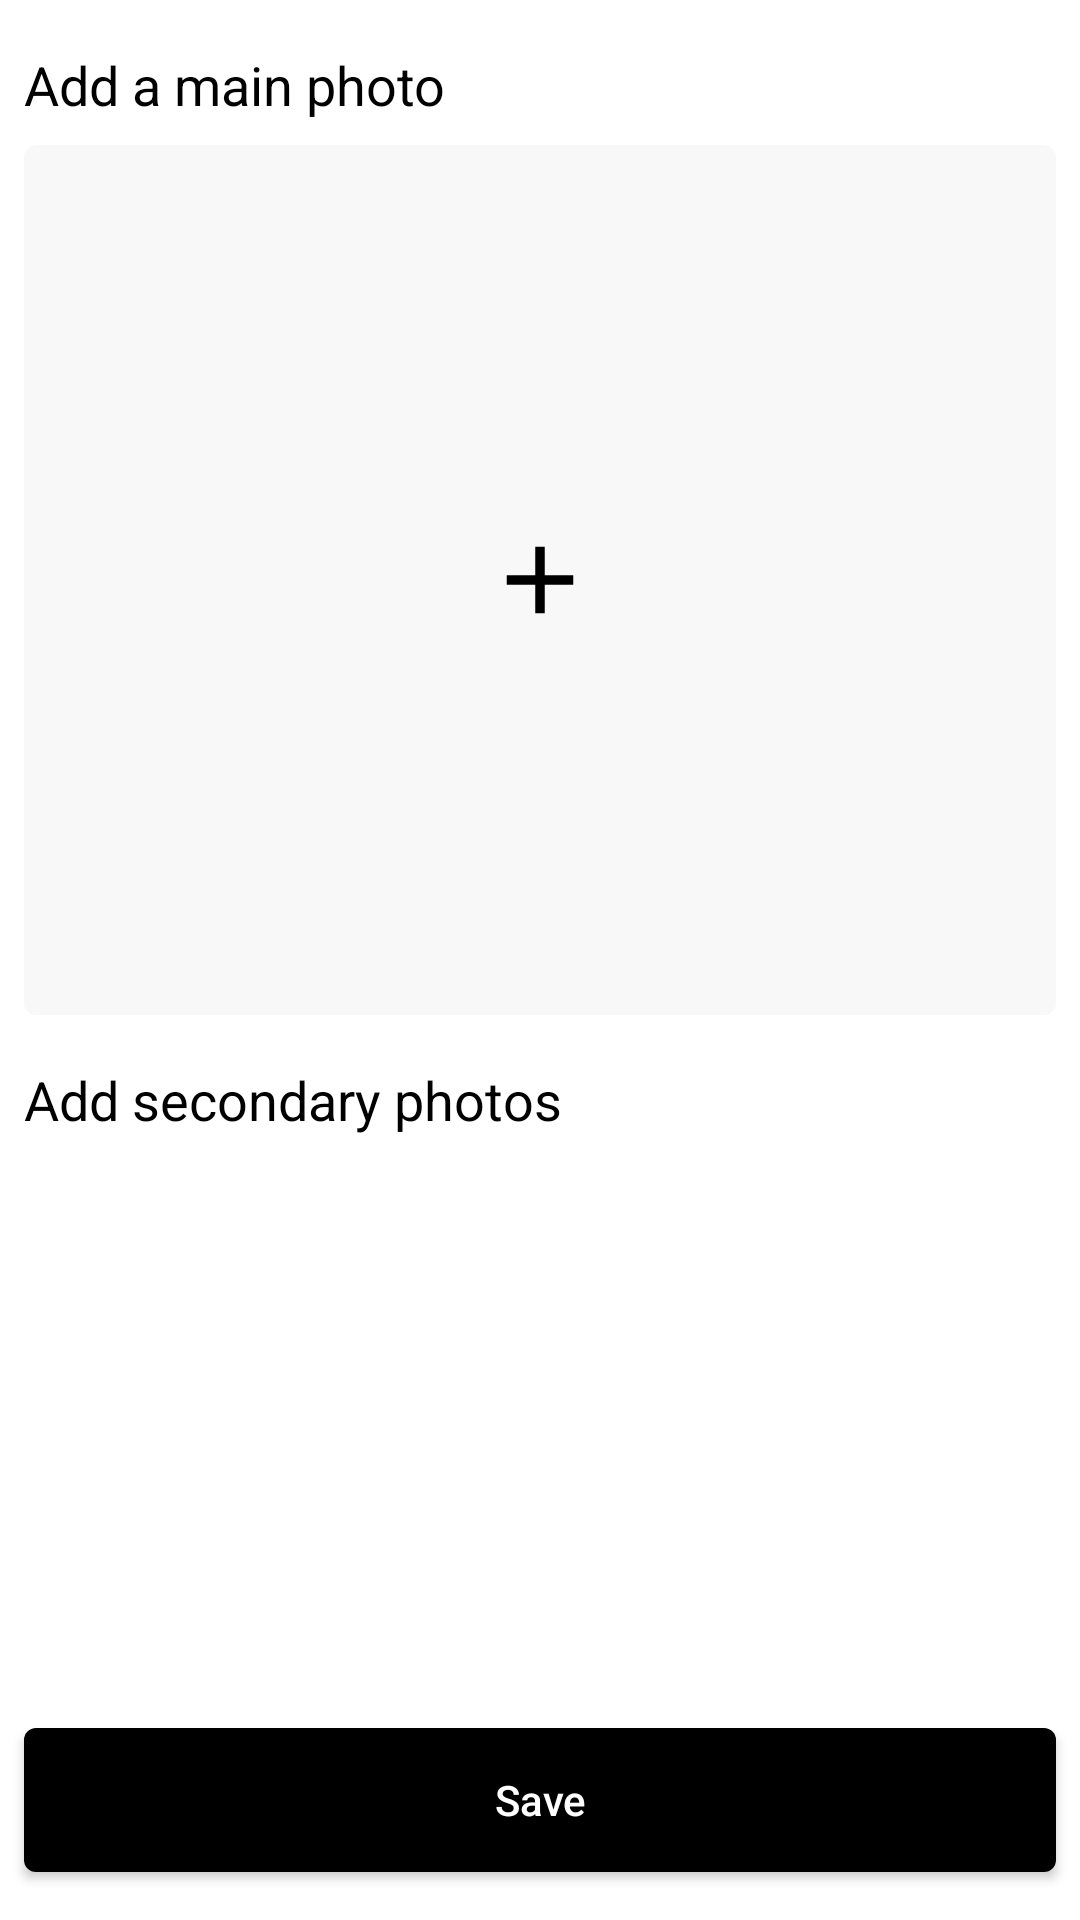

Here is an Android app screen rendered from its layout file. Give the layout XML and the strings, colors and styles it references.
<!-- AndroidManifest.xml: application theme Theme.Onlinestore -->
<!-- res/layout/fragment_add_product_photo.xml -->
<?xml version="1.0" encoding="utf-8"?>
<androidx.constraintlayout.widget.ConstraintLayout xmlns:android="http://schemas.android.com/apk/res/android"
    xmlns:app="http://schemas.android.com/apk/res-auto"
    xmlns:tools="http://schemas.android.com/tools"
    android:layout_width="match_parent"
    android:layout_height="match_parent"
    tools:context=".presentation.fragment.all_content.sell_product.add_product_photo.FragmentAddProductPhoto">

    <androidx.core.widget.NestedScrollView
        android:layout_width="match_parent"
        android:layout_height="match_parent"
        app:layout_constraintBottom_toBottomOf="parent"
        app:layout_constraintEnd_toEndOf="parent"
        app:layout_constraintStart_toStartOf="parent"
        app:layout_constraintTop_toTopOf="parent">

        <androidx.constraintlayout.widget.ConstraintLayout
            android:layout_width="match_parent"
            android:layout_height="match_parent"
            android:orientation="vertical"
            android:paddingBottom="@dimen/margin_for_show_button">

            <androidx.appcompat.widget.AppCompatTextView
                android:id="@+id/tv_show_add_img"
                style="@style/text_style"
                android:layout_width="match_parent"
                android:layout_height="wrap_content"
                android:layout_marginStart="@dimen/margin_small"
                android:layout_marginTop="@dimen/margin_normal"
                android:layout_marginEnd="@dimen/margin_small"
                android:gravity="center_vertical"
                android:text="@string/add_main_product_photo"
                android:textSize="18sp"
                app:layout_constraintEnd_toEndOf="parent"
                app:layout_constraintStart_toStartOf="parent"
                app:layout_constraintTop_toTopOf="parent" />

            <com.google.android.material.imageview.ShapeableImageView
                android:id="@+id/product_img"
                android:layout_width="match_parent"
                android:layout_height="@dimen/details_product_img"
                android:layout_margin="@dimen/margin_small"
                android:adjustViewBounds="true"
                android:background="@drawable/main_shape_with_ripple_effect"
                android:drawingCacheQuality="high"
                android:scaleType="center"
                android:src="@drawable/ic_add_photo"
                app:layout_constraintEnd_toEndOf="parent"
                app:layout_constraintStart_toStartOf="parent"
                app:layout_constraintTop_toBottomOf="@+id/tv_show_add_img"
                app:shapeAppearanceOverlay="@style/main_shape_radius" />

            <com.google.android.material.imageview.ShapeableImageView
                android:id="@+id/replace_main_product_img"
                android:layout_width="44dp"
                android:layout_height="44dp"
                android:layout_margin="@dimen/margin_small"
                android:adjustViewBounds="true"
                android:background="@drawable/transparent_circle_shape_with_ripple_effect"
                android:drawingCacheQuality="high"
                android:scaleType="center"
                android:src="@drawable/ic_replace"
                app:layout_constraintEnd_toEndOf="@+id/product_img"
                app:layout_constraintTop_toTopOf="@+id/product_img" />

            <androidx.appcompat.widget.AppCompatTextView
                android:id="@+id/tv_show_add_more_imgs"
                style="@style/text_style"
                android:layout_width="match_parent"
                android:layout_height="wrap_content"
                android:layout_marginStart="@dimen/margin_small"
                android:layout_marginTop="@dimen/margin_normal"
                android:layout_marginEnd="@dimen/margin_small"
                android:gravity="center_vertical"
                android:text="@string/add_secondary_product_photos"
                android:textSize="18sp"
                app:layout_constraintEnd_toEndOf="parent"
                app:layout_constraintStart_toStartOf="parent"
                app:layout_constraintTop_toBottomOf="@+id/product_img" />

            <androidx.recyclerview.widget.RecyclerView
                android:id="@+id/rcv_more_imgs"
                android:layout_width="match_parent"
                android:layout_height="wrap_content"
                android:layout_marginStart="4dp"
                android:layout_marginTop="8dp"
                android:layout_marginEnd="4dp"
                android:layout_marginBottom="8dp"
                android:nestedScrollingEnabled="false"
                app:layout_constraintEnd_toEndOf="parent"
                app:layout_constraintStart_toStartOf="parent"
                app:layout_constraintTop_toBottomOf="@+id/tv_show_add_more_imgs" />

        </androidx.constraintlayout.widget.ConstraintLayout>

    </androidx.core.widget.NestedScrollView>

    <androidx.appcompat.widget.AppCompatButton
        android:id="@+id/btn_save"
        style="@style/button_style"
        android:layout_width="match_parent"
        android:layout_height="wrap_content"
        android:layout_marginStart="8dp"
        android:layout_marginEnd="8dp"
        android:layout_marginBottom="16dp"
        android:text="@string/save"
        app:layout_constraintBottom_toBottomOf="parent"
        app:layout_constraintEnd_toEndOf="parent"
        app:layout_constraintStart_toStartOf="parent" />

</androidx.constraintlayout.widget.ConstraintLayout>
<!-- resources referenced by this layout -->
<resources>
  <dimen name="details_product_img">290dp</dimen>
  <dimen name="margin_for_show_button">65dp</dimen>
  <dimen name="margin_normal">16dp</dimen>
  <dimen name="margin_small">8dp</dimen>
  <!-- drawable ic_add_photo (drawable) -->
  <vector android:height="38dp" android:tint="@color/black"
      android:viewportHeight="24" android:viewportWidth="24"
      android:width="38dp" xmlns:android="http://schemas.android.com/apk/res/android">
      <path android:fillColor="@android:color/white" android:pathData="M19,13h-6v6h-2v-6H5v-2h6V5h2v6h6v2z"/>
  </vector>
  <!-- drawable main_shape_with_ripple_effect (drawable) -->
  <?xml version="1.0" encoding="utf-8"?>
  <ripple xmlns:android="http://schemas.android.com/apk/res/android"
      android:color="@color/ripple_color">
  
      <item>
          <shape android:shape="rectangle">
              <corners android:topRightRadius="@dimen/default_radius" android:topLeftRadius="@dimen/default_radius"/>
              <solid android:color="@color/back_light_gray" />
          </shape>
      </item>
  
  </ripple>
  <!-- drawable transparent_circle_shape_with_ripple_effect (drawable) -->
  <?xml version="1.0" encoding="utf-8"?>
  <ripple xmlns:android="http://schemas.android.com/apk/res/android"
      android:color="@color/ripple_color">
  
      <item>
          <shape android:shape="oval">
              <solid android:color="@color/back_light_gray" />
          </shape>
      </item>
  
  </ripple>
  <string name="add_main_product_photo">Add a main photo</string>
  <string name="add_secondary_product_photos">Add secondary photos</string>
  <string name="save">Save</string>
  <style name="button_style" parent="Widget.AppCompat.Button">
          <item name="android:background">@drawable/button_shape</item>
          <item name="android:textAllCaps">false</item>
          <item name="android:textSize">@dimen/normal_text_size</item>
          <item name="android:textColor">@color/text_in_view</item>
          <item name="android:textStyle">normal</item>
          <item name="android:minHeight">@dimen/min_height</item>
      </style>
  <style name="main_shape_radius">
          <item name="cornerSizeTopLeft">@dimen/default_radius</item>
          <item name="cornerSizeTopRight">@dimen/default_radius</item>
          <item name="cornerSizeBottomLeft">@dimen/default_radius</item>
          <item name="cornerSizeBottomRight">@dimen/default_radius</item>
      </style>
  <style name="text_style">
          <item name="android:textColor">@color/text</item>
          <item name="android:textSize">18sp</item>
      </style>
  <color name="black">#000000</color>
  <color name="ripple_color">#CDCDCD</color>
  <dimen name="default_radius">4dp</dimen>
  <color name="back_light_gray">#F8F8F8</color>
  <!-- drawable button_shape (drawable) -->
  <?xml version="1.0" encoding="utf-8"?>
  <shape xmlns:android="http://schemas.android.com/apk/res/android">
  
      <corners android:radius="@dimen/default_radius" />
      <solid android:color="@color/black" />
  
  </shape>
  <dimen name="normal_text_size">14sp</dimen>
  <color name="text_in_view">#FFFFFF</color>
  <dimen name="min_height">48dp</dimen>
  <color name="text">#000000</color>
  <color name="white">#FFFFFFFF</color>
</resources>
